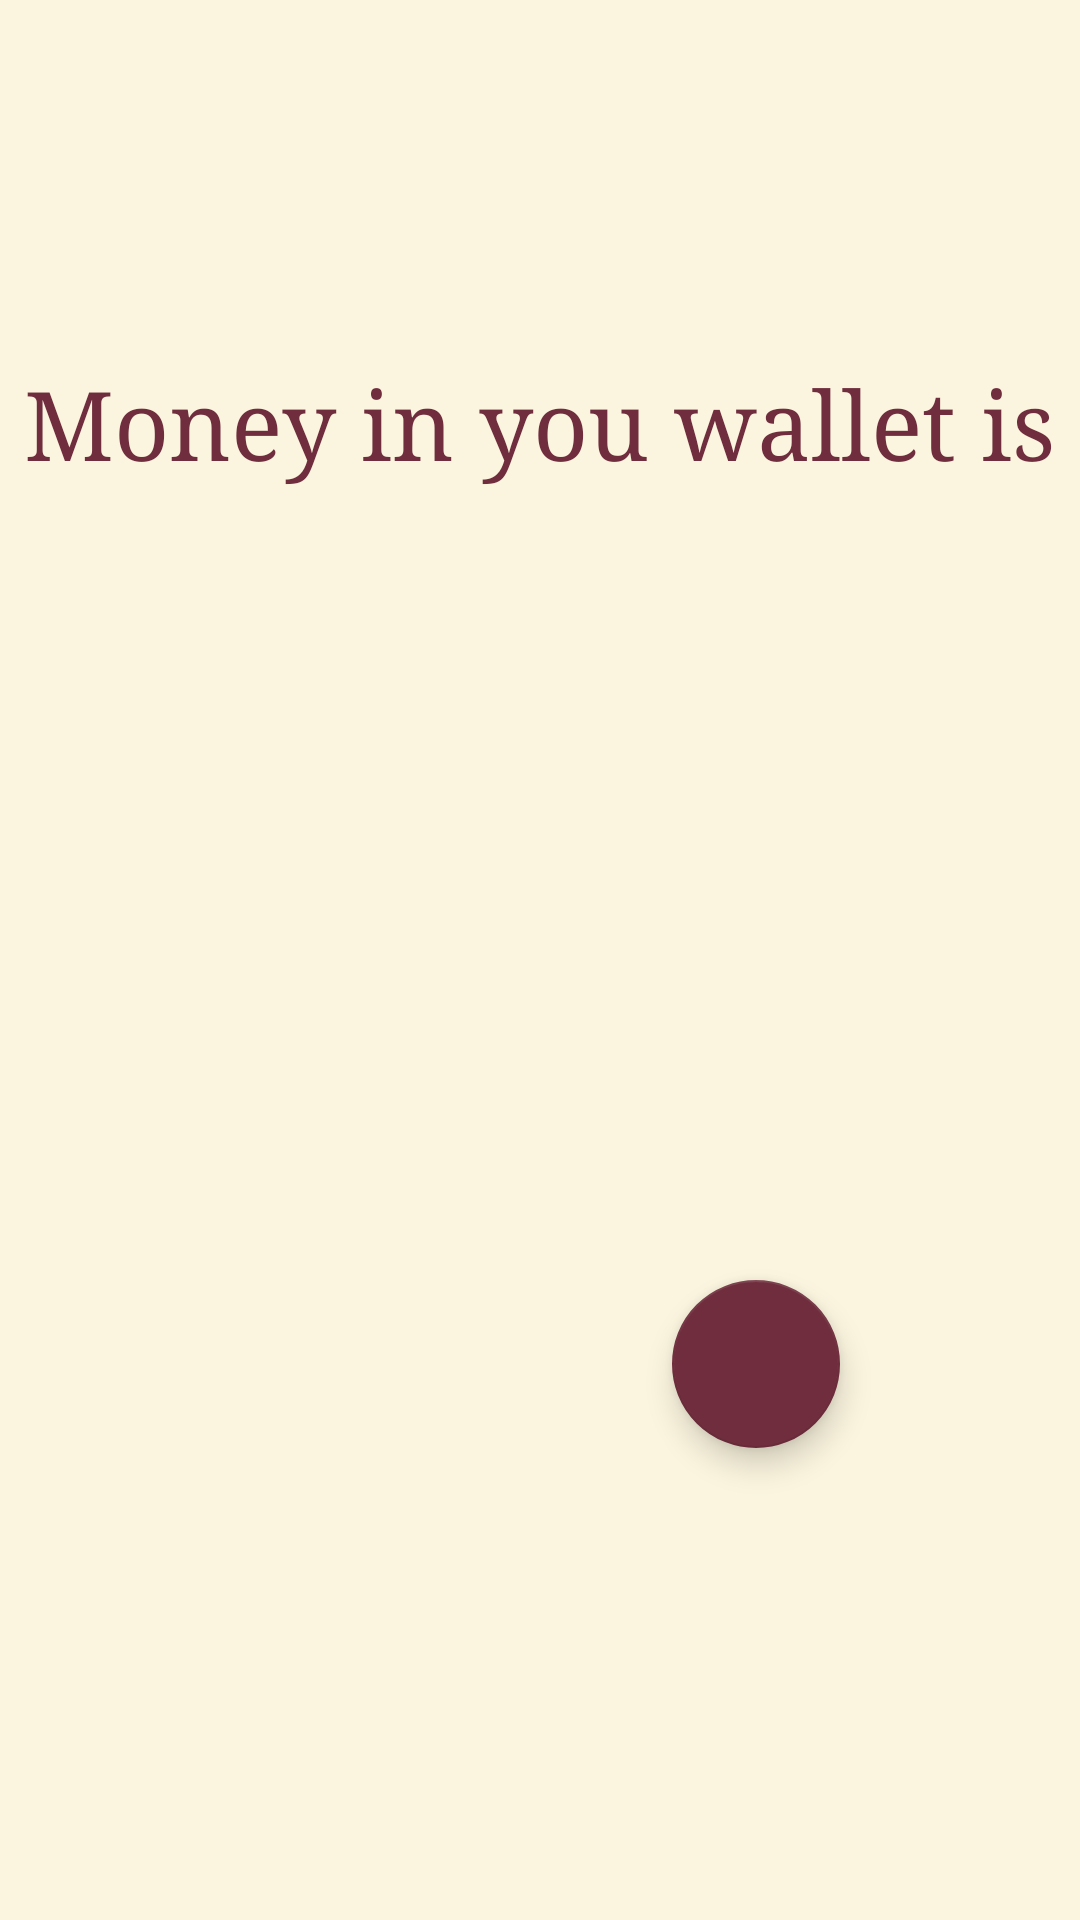

This screen was rendered from an Android layout file. Write that file and the resources it references.
<!-- AndroidManifest.xml: application theme Theme.AppCompat.Light.NoActionBar -->
<!-- res/layout/activity_my_wallet.xml -->
<?xml version="1.0" encoding="utf-8"?>
<LinearLayout xmlns:app="http://schemas.android.com/apk/res-auto"
    android:layout_width="match_parent"
    android:layout_height="match_parent"
    xmlns:tools="http://schemas.android.com/tools"
    android:background="@color/background"
    android:orientation="vertical"
    xmlns:android="http://schemas.android.com/apk/res/android"
    tools:context=".MyWallet">


    <TextView
        android:id="@+id/moneyTextView"
        android:layout_width="wrap_content"
        android:layout_height="wrap_content"
        android:layout_gravity="center"
        android:layout_marginTop="120dp"
        android:fontFamily="serif"
        android:text="Money in you wallet is"
        android:textColor="@color/brown"
        android:textSize="32sp" />

    <TextView
        android:id="@+id/myWalletMoney"
        android:layout_width="wrap_content"
        android:layout_height="wrap_content"
        android:layout_gravity="center"
        android:layout_marginTop="80dp"
        android:textColor="@color/brown"
        android:textSize="26sp" />


    <com.google.android.material.floatingactionbutton.FloatingActionButton
        android:id="@+id/addMoney"
        android:layout_width="match_parent"
        android:layout_height="wrap_content"
        android:layout_gravity="right"
        android:layout_marginTop="150dp"
        android:layout_marginRight="80dp"
        android:clickable="true"
        app:backgroundTint="@color/brown"
        app:srcCompat="@drawable/ic_baseline_add_24"
        tools:ignore="VectorDrawableCompat" />

</LinearLayout>
<!-- resources referenced by this layout -->
<resources>
  <color name="background">#fbf5df</color>
  <color name="brown">#6f2d3d</color>
</resources>
